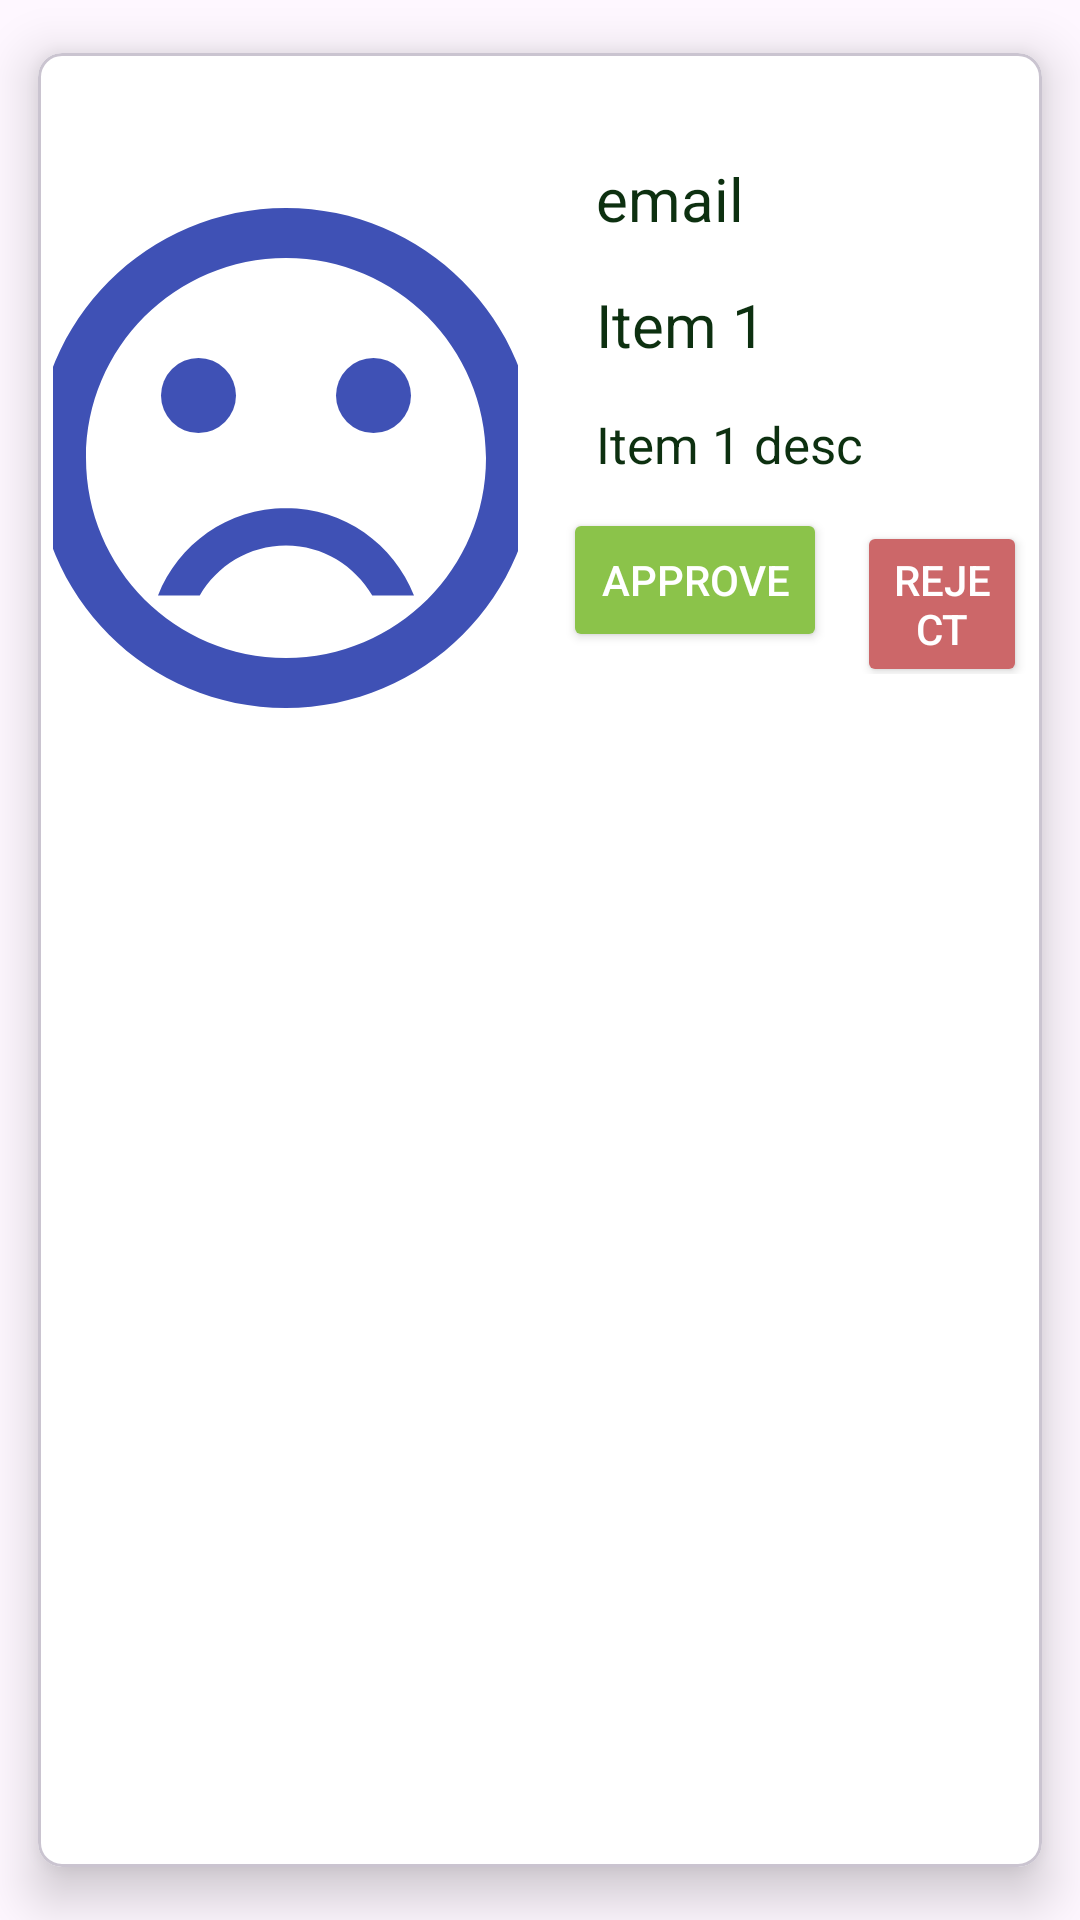

Reconstruct the res/layout file that produces this screen, plus the resources it refers to.
<!-- AndroidManifest.xml: application theme Theme.AGTIA -->
<!-- res/layout/shared_requests_each_item.xml -->
<?xml version="1.0" encoding="utf-8"?>
<com.google.android.material.card.MaterialCardView xmlns:android="http://schemas.android.com/apk/res/android"
    android:layout_width="match_parent"
    android:layout_height="wrap_content"
    xmlns:app="http://schemas.android.com/apk/res-auto"
    app:cardBackgroundColor="#FFFFFF"
    app:cardCornerRadius="8dp"
    android:minHeight="300dp"
    app:cardElevation="10dp"
    app:cardUseCompatPadding="true">
    <androidx.constraintlayout.widget.ConstraintLayout
        android:layout_width="match_parent"
        android:layout_height="wrap_content"
        android:padding="5dp"
        >

        <LinearLayout
            android:layout_width="wrap_content"
            android:layout_height="wrap_content"
            android:orientation="horizontal">



            <ImageView
                android:id="@+id/todoImage"
                android:layout_width="155dp"
                android:layout_height="200dp"
                android:layout_marginTop="30dp"
                android:scaleType="centerCrop"
                android:src="@drawable/baseline_sentiment_very_dissatisfied_24"
                app:layout_constraintDimensionRatio="1:1"
                app:layout_constraintEnd_toEndOf="parent"
                app:layout_constraintHorizontal_bias="0.545"
                app:layout_constraintStart_toStartOf="parent"
                app:layout_constraintTop_toTopOf="parent"
                />
            <LinearLayout
                android:layout_width="wrap_content"
                android:layout_height="wrap_content"
                android:orientation="vertical">

                <TextView
                    android:id="@+id/RequestFrom"
                    android:layout_width="wrap_content"
                    android:layout_height="wrap_content"
                    android:text="email"
                    android:layout_marginTop="30dp"
                    android:textColor="@color/green"
                    android:textSize="20sp"
                    android:maxLines="2"

                    android:ellipsize="end"
                    android:paddingStart="26dp"/>
                <TextView
                    android:id="@+id/todoTask"
                    android:layout_width="wrap_content"
                    android:layout_height="wrap_content"
                    android:text="Item 1"
                    android:layout_marginTop="15dp"
                    android:textColor="@color/green"
                    android:textSize="20sp"
                    android:maxLines="3"
                    android:ellipsize="end"
                    android:paddingStart="26dp"/>
                <TextView
                    android:id="@+id/todoDesc"
                    android:layout_width="wrap_content"
                    android:layout_height="wrap_content"
                    android:text="Item 1 desc "
                    android:layout_marginTop="15dp"
                    android:textColor="@color/green"
                    android:textSize="17sp"
                    android:maxLines="3"
                    android:ellipsize="end"
                    android:paddingStart="26dp"/>
                <LinearLayout
                    android:layout_width="wrap_content"
                    android:layout_height="wrap_content"
                    android:orientation="horizontal">
          <Button
       android:layout_width="wrap_content"
       android:layout_height="wrap_content"
       android:layout_marginLeft="15dp"
       android:text="Approve"
              android:id="@+id/approve_btn"
       android:layout_marginTop="10dp"
       android:textColor="@color/white"
       android:backgroundTint="@color/pink"/>
                     <Button
                        android:layout_width="wrap_content"
                        android:layout_height="wrap_content"
                        android:layout_marginLeft="10dp"
                        android:text="Reject"
                        android:id="@+id/reject_btn"
                        android:layout_marginTop="10dp"
                        android:textColor="@color/white"
                        android:backgroundTint="@color/yellow"/>

                </LinearLayout>

            </LinearLayout>
        </LinearLayout>



    </androidx.constraintlayout.widget.ConstraintLayout>
</com.google.android.material.card.MaterialCardView>
<!-- resources referenced by this layout -->
<resources>
  <color name="green">#0D3010</color>
  <color name="pink">#8BC34A</color>
  <color name="white">#FFFFFFFF</color>
  <color name="yellow">#CC6769</color>
  <!-- drawable baseline_sentiment_very_dissatisfied_24 (drawable) -->
  <vector android:height="24dp" android:tint="#3F51B5"
      android:viewportHeight="24" android:viewportWidth="24"
      android:width="24dp" xmlns:android="http://schemas.android.com/apk/res/android">
      <path android:fillColor="@android:color/white" android:pathData="M15.5,9.5m-1.5,0a1.5,1.5 0,1 1,3 0a1.5,1.5 0,1 1,-3 0"/>
      <path android:fillColor="@android:color/white" android:pathData="M8.5,9.5m-1.5,0a1.5,1.5 0,1 1,3 0a1.5,1.5 0,1 1,-3 0"/>
      <path android:fillColor="@android:color/white" android:pathData="M11.99,2C6.47,2 2,6.48 2,12s4.47,10 9.99,10C17.52,22 22,17.52 22,12S17.52,2 11.99,2zM12,20c-4.42,0 -8,-3.58 -8,-8s3.58,-8 8,-8 8,3.58 8,8 -3.58,8 -8,8zM12,14c-2.33,0 -4.32,1.45 -5.12,3.5h1.67c0.69,-1.19 1.97,-2 3.45,-2s2.75,0.81 3.45,2h1.67c-0.8,-2.05 -2.79,-3.5 -5.12,-3.5z"/>
  </vector>
  <style name="Theme.AGTIA" parent="Base.Theme.AGTIA" />
  <style name="Base.Theme.AGTIA" parent="Theme.Material3.DayNight.NoActionBar">
          
          
          <item name="colorPrimary">@color/purple_500</item>
          <item name="colorPrimaryVariant">@color/purple_700</item>
          <item name="colorOnPrimary">@color/white</item>
          
          <item name="colorSecondary">@color/teal_200</item>
          <item name="colorSecondaryVariant">@color/teal_700</item>
          <item name="colorOnSecondary">@color/black</item>
          
          <item name="android:statusBarColor" tools:targetApi="l">?attr/colorPrimaryVariant</item>
      </style>
  <color name="purple_500">#2196F3</color>
  <color name="purple_700">#000000</color>
  <color name="teal_200">#FF03DAC5</color>
  <color name="teal_700">#D8BDE2</color>
  <color name="black">#FF000000</color>
</resources>
